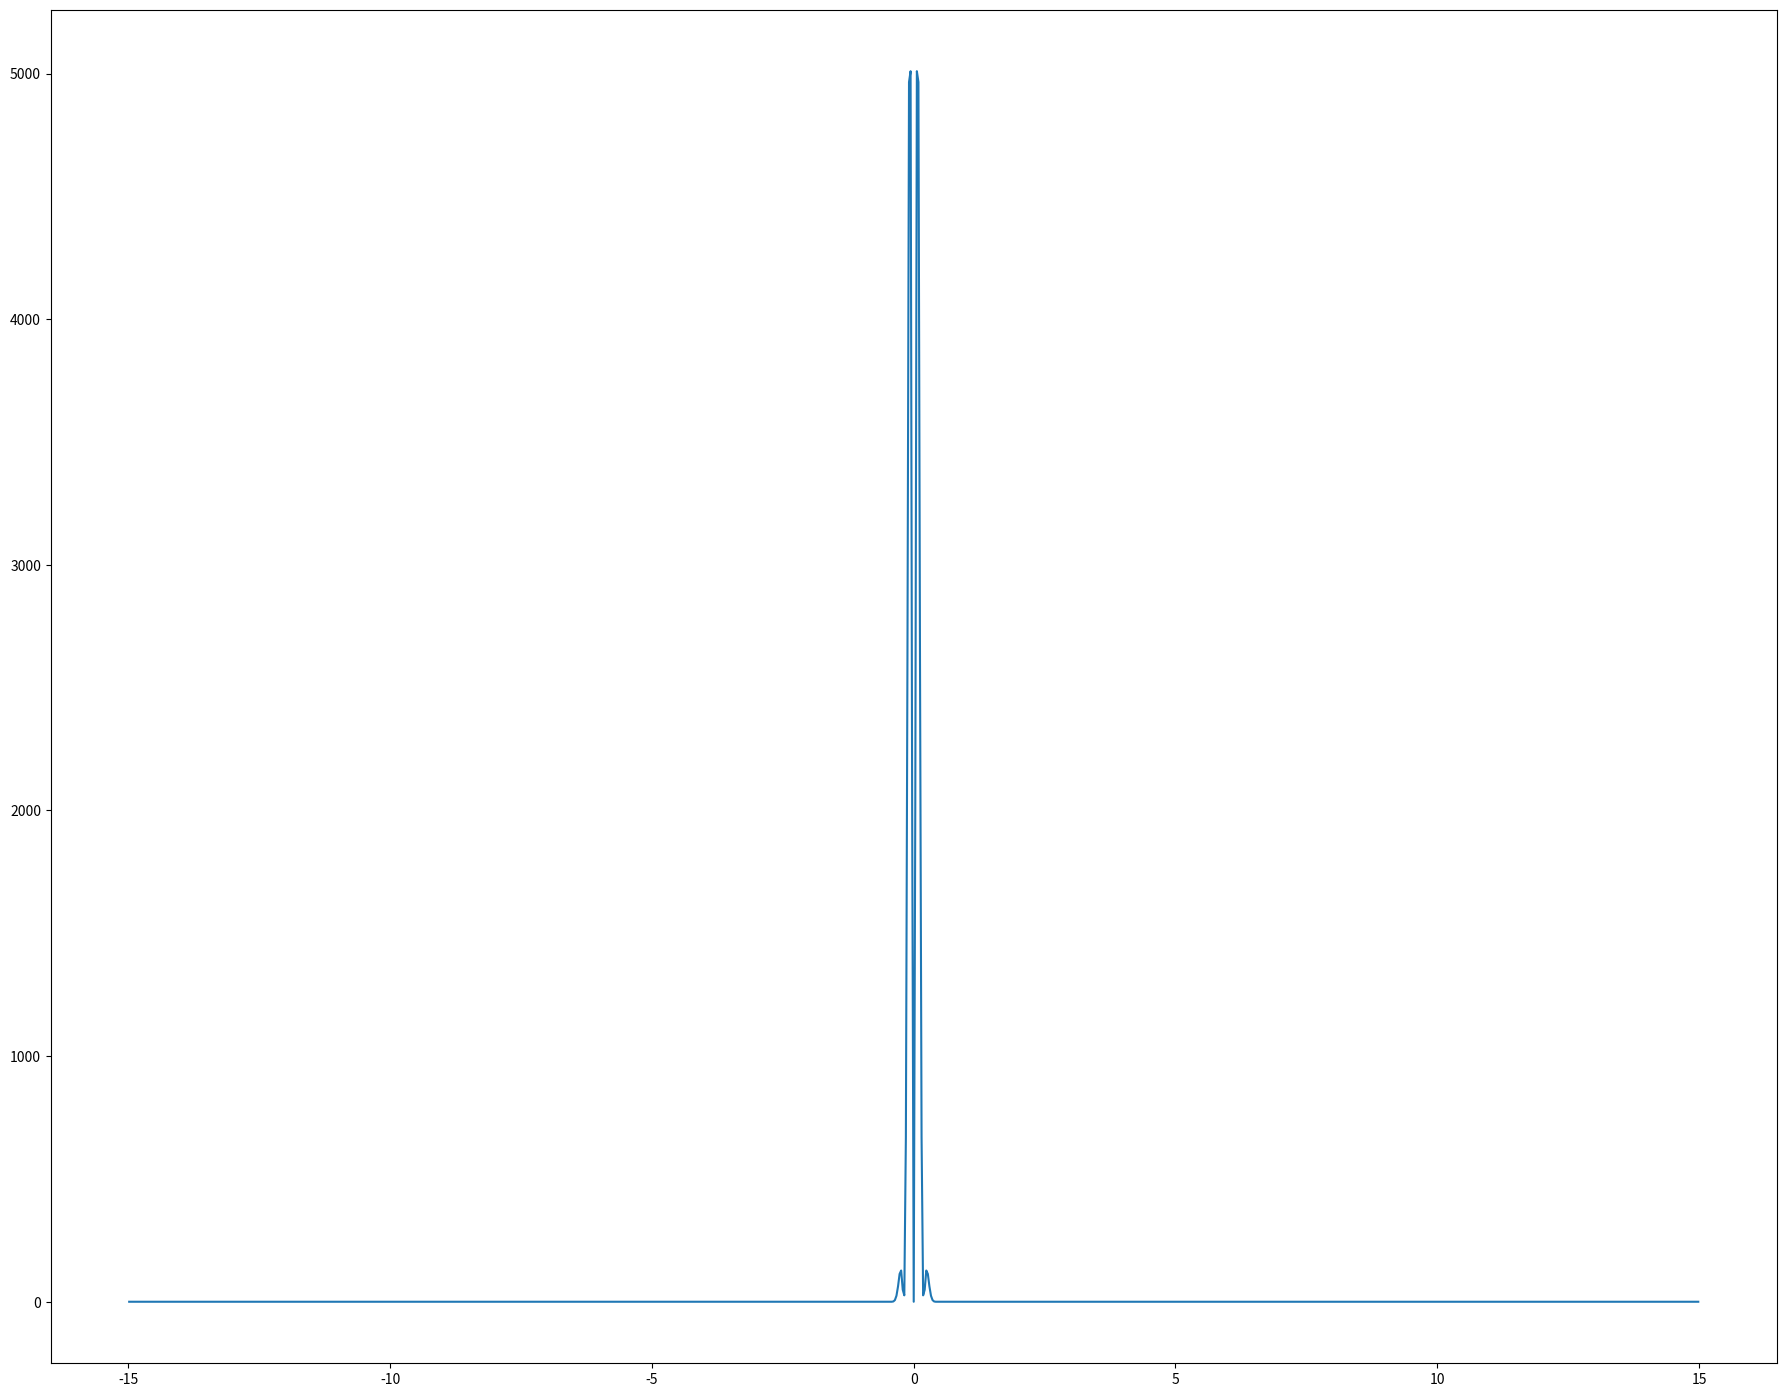

The matplotlib source for this figure:
#%%
import numpy as np
import matplotlib.pyplot as plt
from matplotlib.animation import FuncAnimation   # Importing Animation libraries

#%%


#%%
M = 300
N=1001

c=0.03
Delx = 1/M
# Delt = Delx/c
Delt = 0.02

eps = 3e-5 # stiffness
L=1
Ml = L/Delx

r=c*Delt/Delx
x_i=np.linspace(0,1,M) #Defining an array of x steps from 0 to M. i.e., 0,1,2,3,4,...
y=np.zeros(shape=(M,N)) #Defining an array of size MxN, used below

y[0,0]=y[-1,0]=0 #Boundary condition, walls are fixed
y[:,0]=np.exp(-1000*(x_i-0.3)**2) # Given in equation 6.8

y[0,1]=y[-1,1]=0 #Boundary condition, walls are fixed
for i in range(1,M-1): #loop for calucating y values as function of x at time t=1*del_t
    if i==1:
        stiff_term = y[i+2,0]-y[i,0]
    elif i==M-2:
        stiff_term = -y[i,0]+y[i-2,0]
    else:
        stiff_term = y[i+2,0]+y[i-2,0]
	
    y[i,1]= 2*(1-r**2-3*eps*r**2*M**2)*y[i,0] + r**2 *(1+4*eps*M**2)*(y[i+1,0] + y[i-1,0]) - y[i,0] - eps*r**2*M**2 *stiff_term #Equation 6.11 given in book. y(n=1) is one time step ahead of y(n=0).

for n in range(1,N-1):
    y[0,n+1]=y[-1,n+1]=0 #Boundary condition, walls are fixed

    for i in range(1,M-1):#loop for calucating y values as function of x at time t=2*del_t
        if i==1:
            stiff_term = y[i+2,n]-y[i,n]
        elif i==M-2:
            stiff_term = -y[i,n]+y[i-2,n]
        else:
            stiff_term = y[i+2,n]+y[i-2,n]

        y[i,n+1]= 2*(1-r**2-3*eps*r**2*M**2)*y[i,n] + r**2 *(1+4*eps*M**2)*(y[i+1,n] + y[i-1,n]) - y[i,n-1] - eps*r**2*M**2 *stiff_term #Equation 6.11 given in book. y(n=1) is one time step ahead of y(n=0).

#%%
def animate(n): #Defining a function which will animate the waves amplitude (y) as function of t.
    ax.clear() # Clear the previous plot for animation from screen.
    ax.plot(x_i,y[:,n]) #Plotting y3 as a function of x_i. It will show displacement (y) for the string ax a function of x for an instant of time.
    ax.set_ylim(-1.1,1.1) # Set y limits between -1.1 to 1.1
    ax.set_xlabel('m')
    ax.text(0.7,1,f't={n*Delt:.2f} s', fontsize=20)
    ax.text(0.7,-1,f'Here r={r:.2f}', fontsize=20)
    ax.set_title(f"Waves on a 'stiff' string (fixed ends) with c={c} m/s and $\\epsilon$={eps}", fontsize=22) # Writing some relevant text on the plot.

fig, ax = plt.subplots(nrows=1, ncols=1, sharex=True, sharey=True, figsize=(20, 16))
plt.subplots_adjust(left=0.1, bottom =0.124, right=0.963, top=0.97, wspace=0, hspace=0)
#The above two commands are related to plotting. It is setting the size of figure and spacings in the plot.

ani=FuncAnimation(fig, animate, frames=range(0,N,5),interval=100) # Animating the plot 
fig.show() #Showing the plot

# %%


#%%







#%%
data = y[int(M*0.05),:]

ps = np.abs(np.fft.fft(data))**2

time_step = 1 / 30
freqs = np.fft.fftfreq(data.size, time_step)
idx = np.argsort(freqs)

plt.plot(freqs[idx], ps[idx])


# %%
